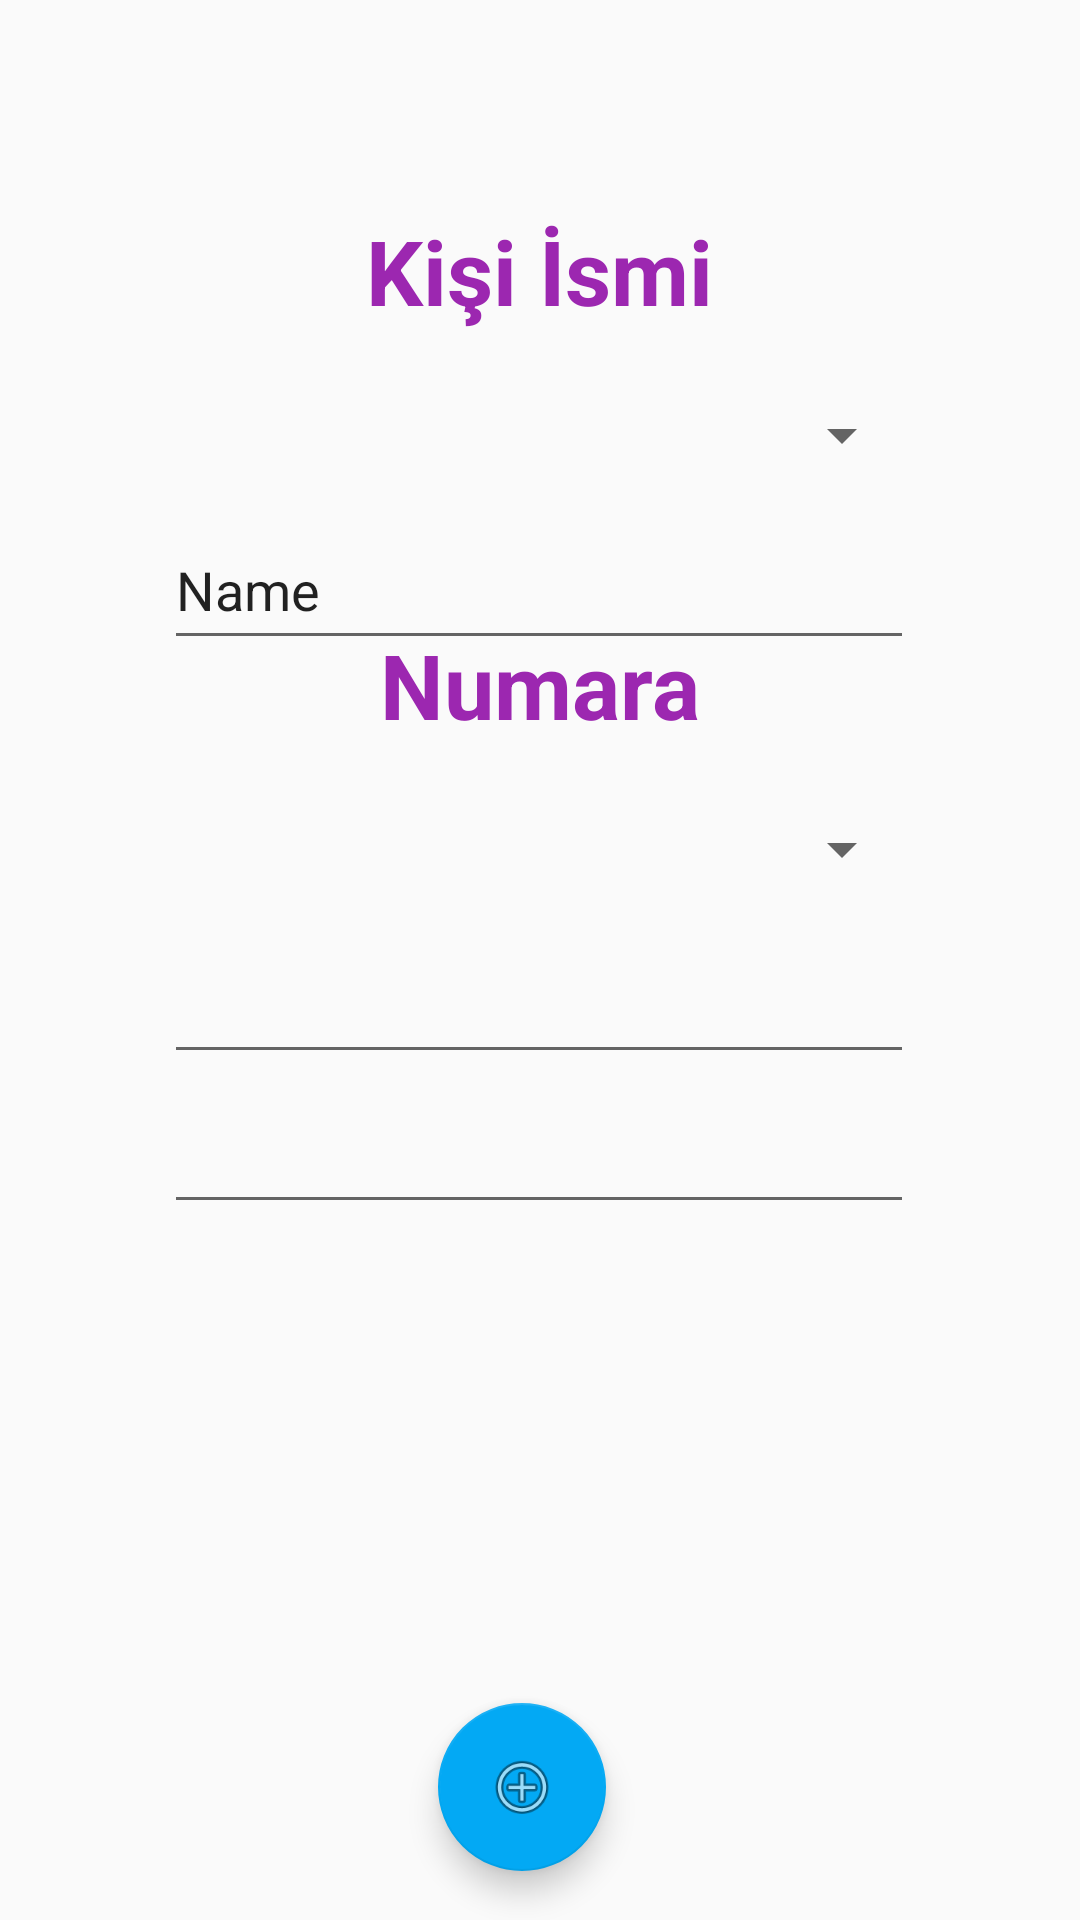

Produce the Android XML layout that renders to this screen, including the resource entries it uses.
<!-- AndroidManifest.xml: application theme AppTheme -->
<!-- res/layout/context_save.xml -->
<?xml version="1.0" encoding="utf-8"?>
<androidx.constraintlayout.widget.ConstraintLayout xmlns:android="http://schemas.android.com/apk/res/android"
    xmlns:app="http://schemas.android.com/apk/res-auto"
    xmlns:tools="http://schemas.android.com/tools"
    android:layout_width="match_parent"
    android:layout_height="match_parent"
    app:layout_behavior="@string/appbar_scrolling_view_behavior"
    tools:context=".MainActivity"
    tools:showIn="@layout/activity_main">


    <Spinner
        android:id="@+id/spinner"
        android:layout_width="250dp"
        android:layout_height="50dp"
        android:hapticFeedbackEnabled="true"
        android:spinnerMode="dialog"
        app:layout_constraintBottom_toTopOf="@+id/editText"
        app:layout_constraintEnd_toEndOf="parent"
        app:layout_constraintHorizontal_bias="0.496"
        app:layout_constraintStart_toStartOf="parent"
        app:layout_constraintTop_toTopOf="parent"
        app:layout_constraintVertical_bias="1.0" />

    <Spinner
        android:id="@+id/spinner2"
        android:layout_width="250dp"
        android:layout_height="50dp"
        android:hapticFeedbackEnabled="true"
        android:spinnerMode="dialog"
        app:layout_constraintBottom_toTopOf="@+id/editText2"
        app:layout_constraintEnd_toEndOf="parent"
        app:layout_constraintHorizontal_bias="0.496"
        app:layout_constraintStart_toStartOf="parent"
        app:layout_constraintTop_toBottomOf="@+id/editText"
        app:layout_constraintVertical_bias="1.0" />

    <EditText
        android:id="@+id/editText"
        android:layout_width="250dp"
        android:layout_height="50dp"
        android:ems="10"
        android:hint="İsim giriniz"
        android:inputType="textPersonName"
        android:text="Name"
        app:layout_constraintBottom_toTopOf="@+id/editText2"
        app:layout_constraintEnd_toEndOf="parent"
        app:layout_constraintHorizontal_bias="0.496"
        app:layout_constraintStart_toStartOf="parent"
        app:layout_constraintTop_toTopOf="parent"
        app:layout_constraintVertical_bias="0.659" />

    <EditText
        android:id="@+id/editText2"
        android:layout_width="250dp"
        android:layout_height="50dp"
        android:ems="10"
        android:inputType="phone"
        app:layout_constraintBottom_toTopOf="@+id/editText3"
        app:layout_constraintEnd_toEndOf="parent"
        app:layout_constraintHorizontal_bias="0.496"
        app:layout_constraintStart_toStartOf="parent" />

    <EditText
        android:id="@+id/editText3"
        android:layout_width="250dp"
        android:layout_height="50dp"
        android:layout_marginBottom="232dp"
        android:ems="10"
        android:inputType="textEmailAddress"
        app:layout_constraintBottom_toBottomOf="parent"
        app:layout_constraintEnd_toEndOf="parent"
        app:layout_constraintHorizontal_bias="0.496"
        app:layout_constraintStart_toStartOf="parent" />

    <com.google.android.material.floatingactionbutton.FloatingActionButton
        android:id="@+id/fabSave"
        android:layout_width="wrap_content"
        android:layout_height="wrap_content"
        android:layout_marginEnd="64dp"
        android:clickable="true"
        app:layout_constraintBottom_toBottomOf="parent"
        app:layout_constraintEnd_toEndOf="parent"
        app:layout_constraintHorizontal_bias="0.608"
        app:layout_constraintStart_toStartOf="parent"
        app:layout_constraintTop_toBottomOf="@+id/editText3"
        app:layout_constraintVertical_bias="0.908"
        app:srcCompat="@android:drawable/ic_menu_add" />

    <TextView
        android:id="@+id/textView"
        android:layout_width="250dp"
        android:layout_height="50dp"
        android:text="Kişi İsmi"
        android:textAlignment="center"
        android:textColor="#9C27B0"
        android:textSize="30sp"
        android:textStyle="bold"
        app:layout_constraintBottom_toTopOf="@+id/spinner"
        app:layout_constraintEnd_toEndOf="parent"
        app:layout_constraintHorizontal_bias="0.496"
        app:layout_constraintStart_toStartOf="parent"
        app:layout_constraintTop_toTopOf="parent"
        app:layout_constraintVertical_bias="1.0" />

    <TextView
        android:id="@+id/textView2"
        android:layout_width="250dp"
        android:layout_height="50dp"
        android:text="Numara"
        android:textAlignment="center"
        android:textColor="#9C27B0"
        android:textSize="30sp"
        android:textStyle="bold"
        app:layout_constraintBottom_toTopOf="@+id/spinner2"
        app:layout_constraintEnd_toEndOf="parent"
        app:layout_constraintHorizontal_bias="0.496"
        app:layout_constraintStart_toStartOf="parent"
        app:layout_constraintTop_toBottomOf="@+id/editText"
        app:layout_constraintVertical_bias="1.0" />


</androidx.constraintlayout.widget.ConstraintLayout>
<!-- res/layout/activity_main.xml (included above) -->
<?xml version="1.0" encoding="utf-8"?>
<androidx.coordinatorlayout.widget.CoordinatorLayout xmlns:android="http://schemas.android.com/apk/res/android"
    xmlns:app="http://schemas.android.com/apk/res-auto"
    xmlns:tools="http://schemas.android.com/tools"
    android:layout_width="match_parent"
    android:layout_height="match_parent"
    tools:context=".MainActivity">
    <com.google.android.material.appbar.AppBarLayout
        android:layout_width="match_parent"
        android:layout_height="wrap_content"
        android:theme="@style/AppTheme.AppBarOverlay">
        <androidx.appcompat.widget.Toolbar
            android:id="@+id/toolbar"
            android:layout_width="match_parent"
            android:layout_height="?attr/actionBarSize"
            android:background="?attr/colorPrimary"
            app:popupTheme="@style/AppTheme.PopupOverlay" />
    </com.google.android.material.appbar.AppBarLayout>

    <include layout="@layout/content_main" />

    <include layout="@layout/context_save" />





</androidx.coordinatorlayout.widget.CoordinatorLayout>
<!-- res/layout/content_main.xml (included above) -->
<?xml version="1.0" encoding="utf-8"?>
<androidx.constraintlayout.widget.ConstraintLayout xmlns:android="http://schemas.android.com/apk/res/android"
    xmlns:app="http://schemas.android.com/apk/res-auto"
    xmlns:tools="http://schemas.android.com/tools"
    android:layout_width="match_parent"
    android:layout_height="match_parent"
    app:layout_behavior="@string/appbar_scrolling_view_behavior"
    tools:context=".MainActivity"
    tools:showIn="@layout/activity_main">

    <com.google.android.material.floatingactionbutton.FloatingActionButton
        android:id="@+id/fab"
        android:layout_width="wrap_content"
        android:layout_height="wrap_content"
        android:layout_marginEnd="24dp"
        android:clickable="true"
        app:layout_constraintBottom_toBottomOf="parent"
        app:layout_constraintEnd_toEndOf="parent"
        app:layout_constraintTop_toBottomOf="@+id/imageView"
        app:layout_constraintVertical_bias="0.483"
        app:srcCompat="@android:drawable/ic_menu_camera"
        layout_anchorGravity="bottom|end"/>

    <ImageView
        android:id="@+id/imageView"
        android:layout_width="316dp"
        android:layout_height="510dp"
        app:layout_constraintBottom_toBottomOf="parent"
        app:layout_constraintEnd_toEndOf="parent"
        app:layout_constraintHorizontal_bias="0.494"
        app:layout_constraintStart_toStartOf="parent"
        app:layout_constraintTop_toTopOf="parent"
        app:layout_constraintVertical_bias="0.496" />

    <com.google.android.material.floatingactionbutton.FloatingActionButton
        android:id="@+id/floatingActionButton"
        android:layout_width="wrap_content"
        android:layout_height="wrap_content"
        android:clickable="true"
        app:layout_constraintBottom_toBottomOf="parent"
        app:layout_constraintEnd_toStartOf="@+id/fab"
        app:layout_constraintStart_toEndOf="@+id/floatingActionButton2"
        app:layout_constraintTop_toBottomOf="@+id/imageView"
        app:srcCompat="@android:drawable/ic_media_play" />

    <com.google.android.material.floatingactionbutton.FloatingActionButton
        android:id="@+id/floatingActionButton2"
        android:layout_width="wrap_content"
        android:layout_height="wrap_content"
        android:layout_marginStart="32dp"
        android:layout_marginTop="12dp"
        android:clickable="true"
        app:layout_constraintBottom_toBottomOf="@+id/fab"
        app:layout_constraintEnd_toStartOf="@+id/fab"
        app:layout_constraintHorizontal_bias="0.0"
        app:layout_constraintStart_toStartOf="parent"
        app:layout_constraintTop_toBottomOf="@+id/imageView"
        app:layout_constraintVertical_bias="1.0"
        app:srcCompat="@android:drawable/ic_menu_crop" />

    <com.google.android.material.floatingactionbutton.FloatingActionButton
        android:id="@+id/floatingActionButton3"
        android:layout_width="wrap_content"
        android:layout_height="wrap_content"
        android:clickable="true"
        app:layout_constraintBottom_toBottomOf="parent"
        app:layout_constraintEnd_toEndOf="parent"
        app:layout_constraintHorizontal_bias="0.954"
        app:layout_constraintStart_toStartOf="parent"
        app:layout_constraintTop_toTopOf="parent"
        app:layout_constraintVertical_bias="0.025"
        app:srcCompat="@android:drawable/ic_menu_close_clear_cancel" />
</androidx.constraintlayout.widget.ConstraintLayout>
<!-- resources referenced by this layout -->
<resources>
  <style name="AppTheme.AppBarOverlay" parent="ThemeOverlay.AppCompat.Dark.ActionBar" />
  <style name="AppTheme.PopupOverlay" parent="ThemeOverlay.AppCompat.Light" />
  <style name="AppTheme" parent="Theme.AppCompat.Light.DarkActionBar">
          
          <item name="colorPrimary">@color/colorPrimary</item>
          <item name="colorPrimaryDark">@color/colorPrimaryDark</item>
          <item name="colorAccent">@color/colorAccent</item>
      </style>
  <color name="colorPrimary">#9C27B0</color>
  <color name="colorPrimaryDark">#9C27B0</color>
  <color name="colorAccent">#03A9F4</color>
</resources>
